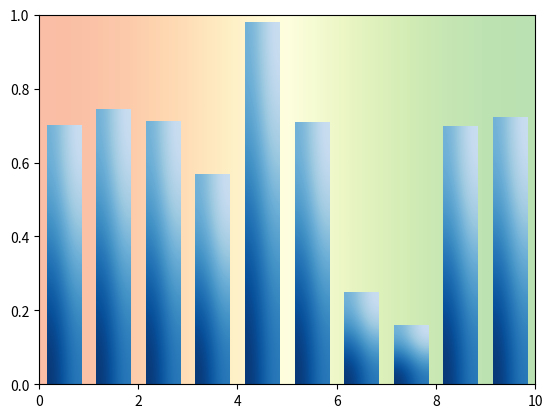

Write Python code to recreate this figure.
# This will be where the GUI is generated and the algorithms are run
import matplotlib.pyplot as plt
import matplotlib.animation as animation
import numpy as np

# EXAMPLE CODE FOR REFERENCES
# TAKEN VIA https://matplotlib.org/ EXAMPLES

np.random.seed(19680801)


def gradient_image(ax, direction=0.3, cmap_range=(0, 1), **kwargs):
    """
    Draw a gradient image based on a colormap.

    Parameters
    ----------
    ax : Axes
        The Axes to draw on.
    direction : float
        The direction of the gradient. This is a number in
        range 0 (=vertical) to 1 (=horizontal).
    cmap_range : float, float
        The fraction (cmin, cmax) of the colormap that should be
        used for the gradient, where the complete colormap is (0, 1).
    **kwargs
        Other parameters are passed on to `.Axes.imshow()`.
        In particular, *cmap*, *extent*, and *transform* may be useful.
    """
    phi = direction * np.pi / 2
    v = np.array([np.cos(phi), np.sin(phi)])
    X = np.array([[v @ [1, 0], v @ [1, 1]],
                  [v @ [0, 0], v @ [0, 1]]])
    a, b = cmap_range
    X = a + (b - a) / X.max() * X
    im = ax.imshow(X, interpolation='bicubic', clim=(0, 1),
                   aspect='auto', **kwargs)
    return im


def gradient_bar(ax, x, y, width=0.5, bottom=0):
    for left, top in zip(x, y):
        right = left + width
        gradient_image(ax, extent=(left, right, bottom, top),
                       cmap=plt.cm.Blues_r, cmap_range=(0, 0.8))


fig, ax = plt.subplots()
ax.set(xlim=(0, 10), ylim=(0, 1))

# background image
gradient_image(ax, direction=1, extent=(0, 1, 0, 1), transform=ax.transAxes,
               cmap=plt.cm.RdYlGn, cmap_range=(0.2, 0.8), alpha=0.5)

N = 10
x = np.arange(N) + 0.15
y = np.random.rand(N)
gradient_bar(ax, x, y, width=0.7)
plt.show()